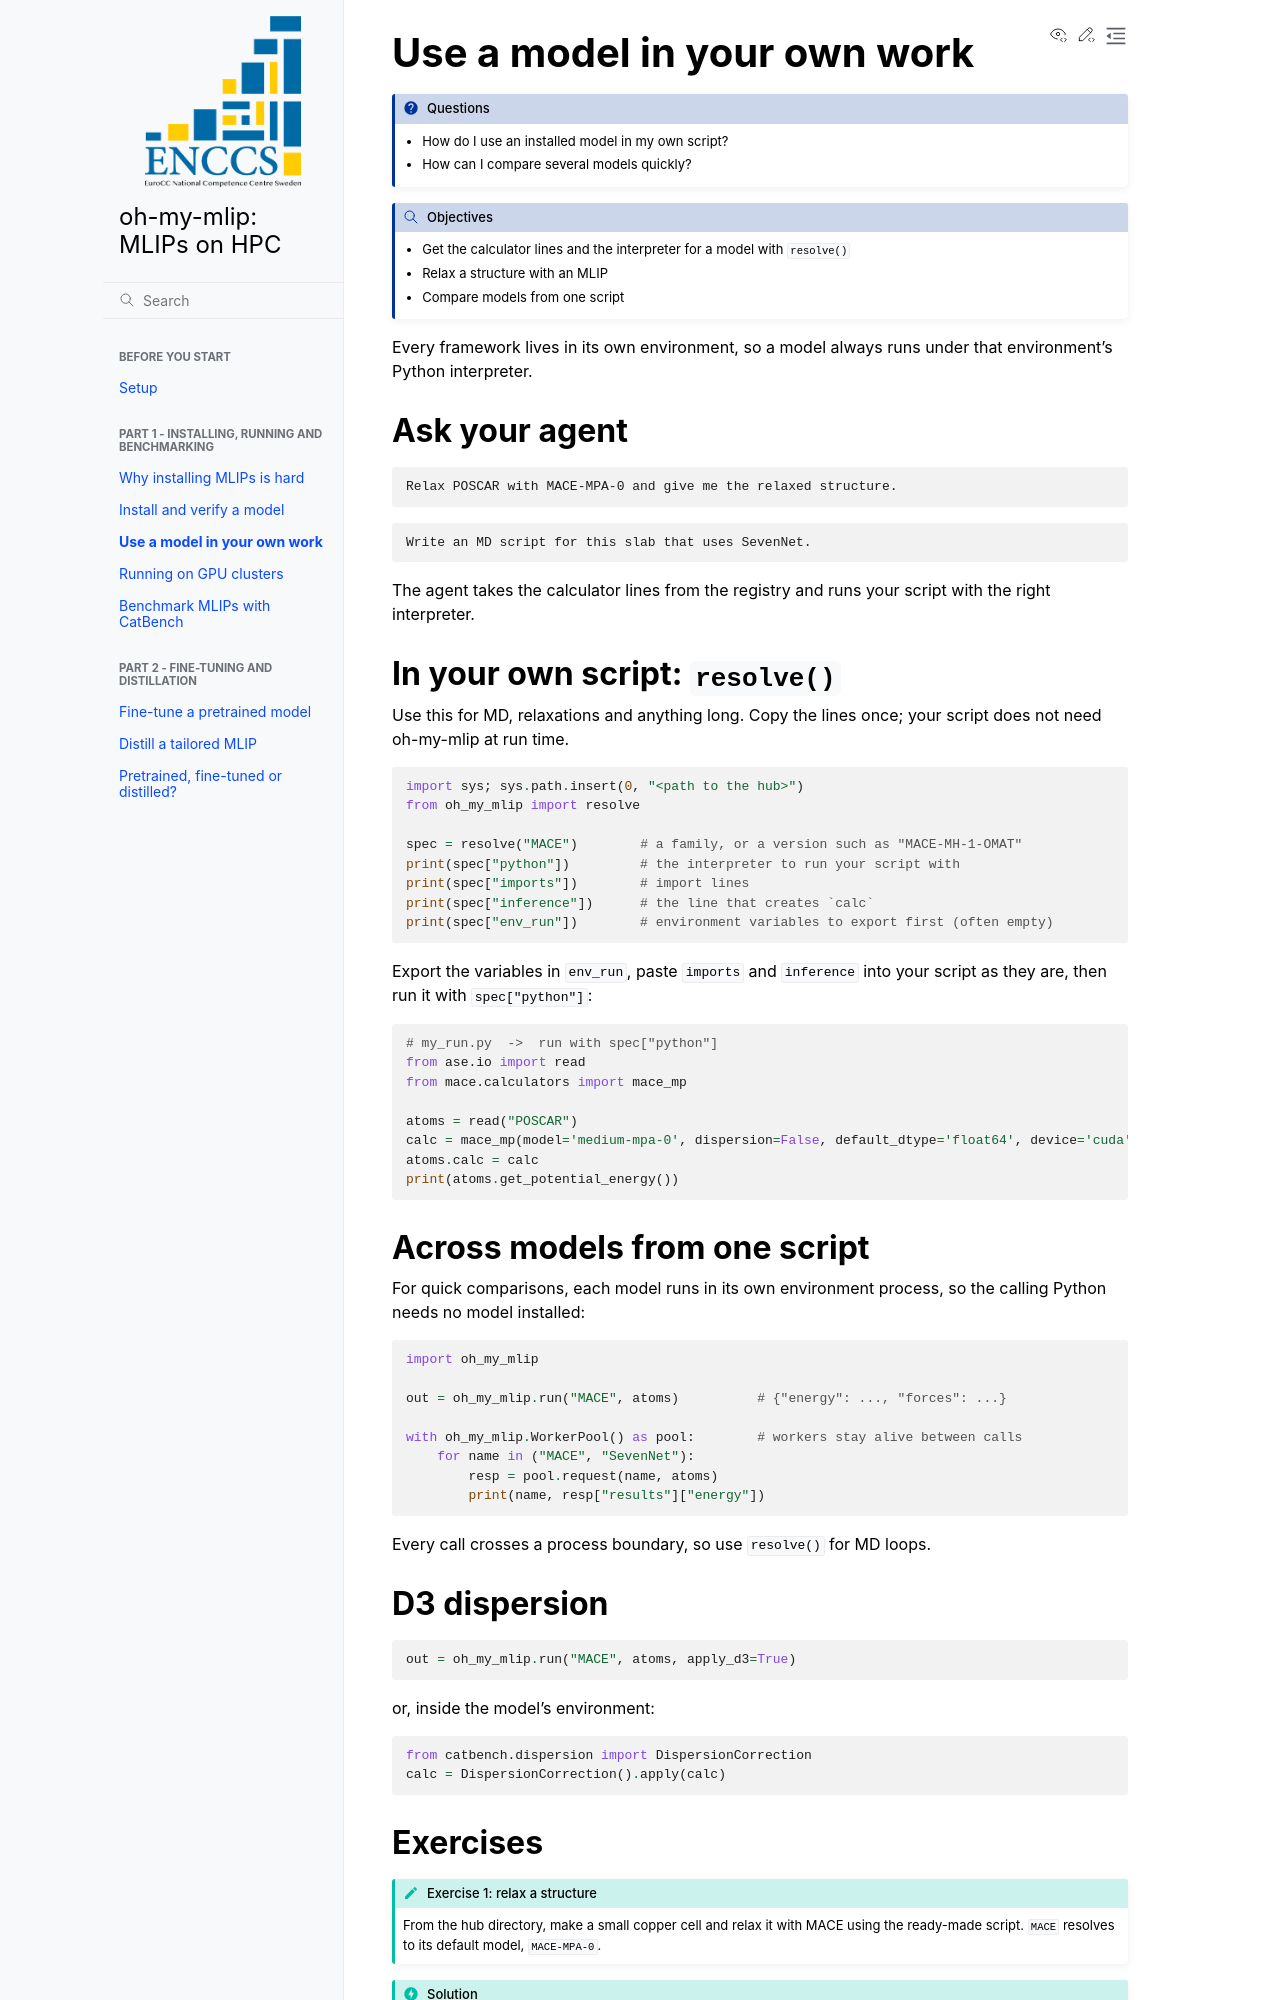

repository: JinukMoon/oh-my-mlip-lesson · page: part1-3-use/index.html · generator: sphinx

# Use a model in your own work

:::{questions}
- How do I use an installed model in my own script?
- How can I compare several models quickly?
:::

:::{objectives}
- Get the calculator lines and the interpreter for a model with `resolve()`
- Relax a structure with an MLIP
- Compare models from one script
:::

Every framework lives in its own environment, so a model always runs under that
environment's Python interpreter.

## Ask your agent

```text
Relax POSCAR with MACE-MPA-0 and give me the relaxed structure.
```

```text
Write an MD script for this slab that uses SevenNet.
```

The agent takes the calculator lines from the registry and runs your script with
the right interpreter.

## In your own script: `resolve()`

Use this for MD, relaxations and anything long. Copy the lines once; your script
does not need oh-my-mlip at run time.

```python
import sys; sys.path.insert(0, "<path to the hub>")
from oh_my_mlip import resolve

spec = resolve("MACE")        # a family, or a version such as "MACE-MH-1-OMAT"
print(spec["python"])         # the interpreter to run your script with
print(spec["imports"])        # import lines
print(spec["inference"])      # the line that creates `calc`
print(spec["env_run"])        # environment variables to export first (often empty)
```

Export the variables in `env_run`, paste `imports` and `inference` into your
script as they are, then run it with `spec["python"]`:

```python
# my_run.py  ->  run with spec["python"]
from ase.io import read
from mace.calculators import mace_mp

atoms = read("POSCAR")
calc = mace_mp(model='medium-mpa-0', dispersion=False, default_dtype='float64', device='cuda')
atoms.calc = calc
print(atoms.get_potential_energy())
```

## Across models from one script

For quick comparisons, each model runs in its own environment process, so the
calling Python needs no model installed:

```python
import oh_my_mlip

out = oh_my_mlip.run("MACE", atoms)          # {"energy": ..., "forces": ...}

with oh_my_mlip.WorkerPool() as pool:        # workers stay alive between calls
    for name in ("MACE", "SevenNet"):
        resp = pool.request(name, atoms)
        print(name, resp["results"]["energy"])
```

Every call crosses a process boundary, so use `resolve()` for MD loops.

## D3 dispersion

```python
out = oh_my_mlip.run("MACE", atoms, apply_d3=True)
```

or, inside the model's environment:

```python
from catbench.dispersion import DispersionCorrection
calc = DispersionCorrection().apply(calc)
```
